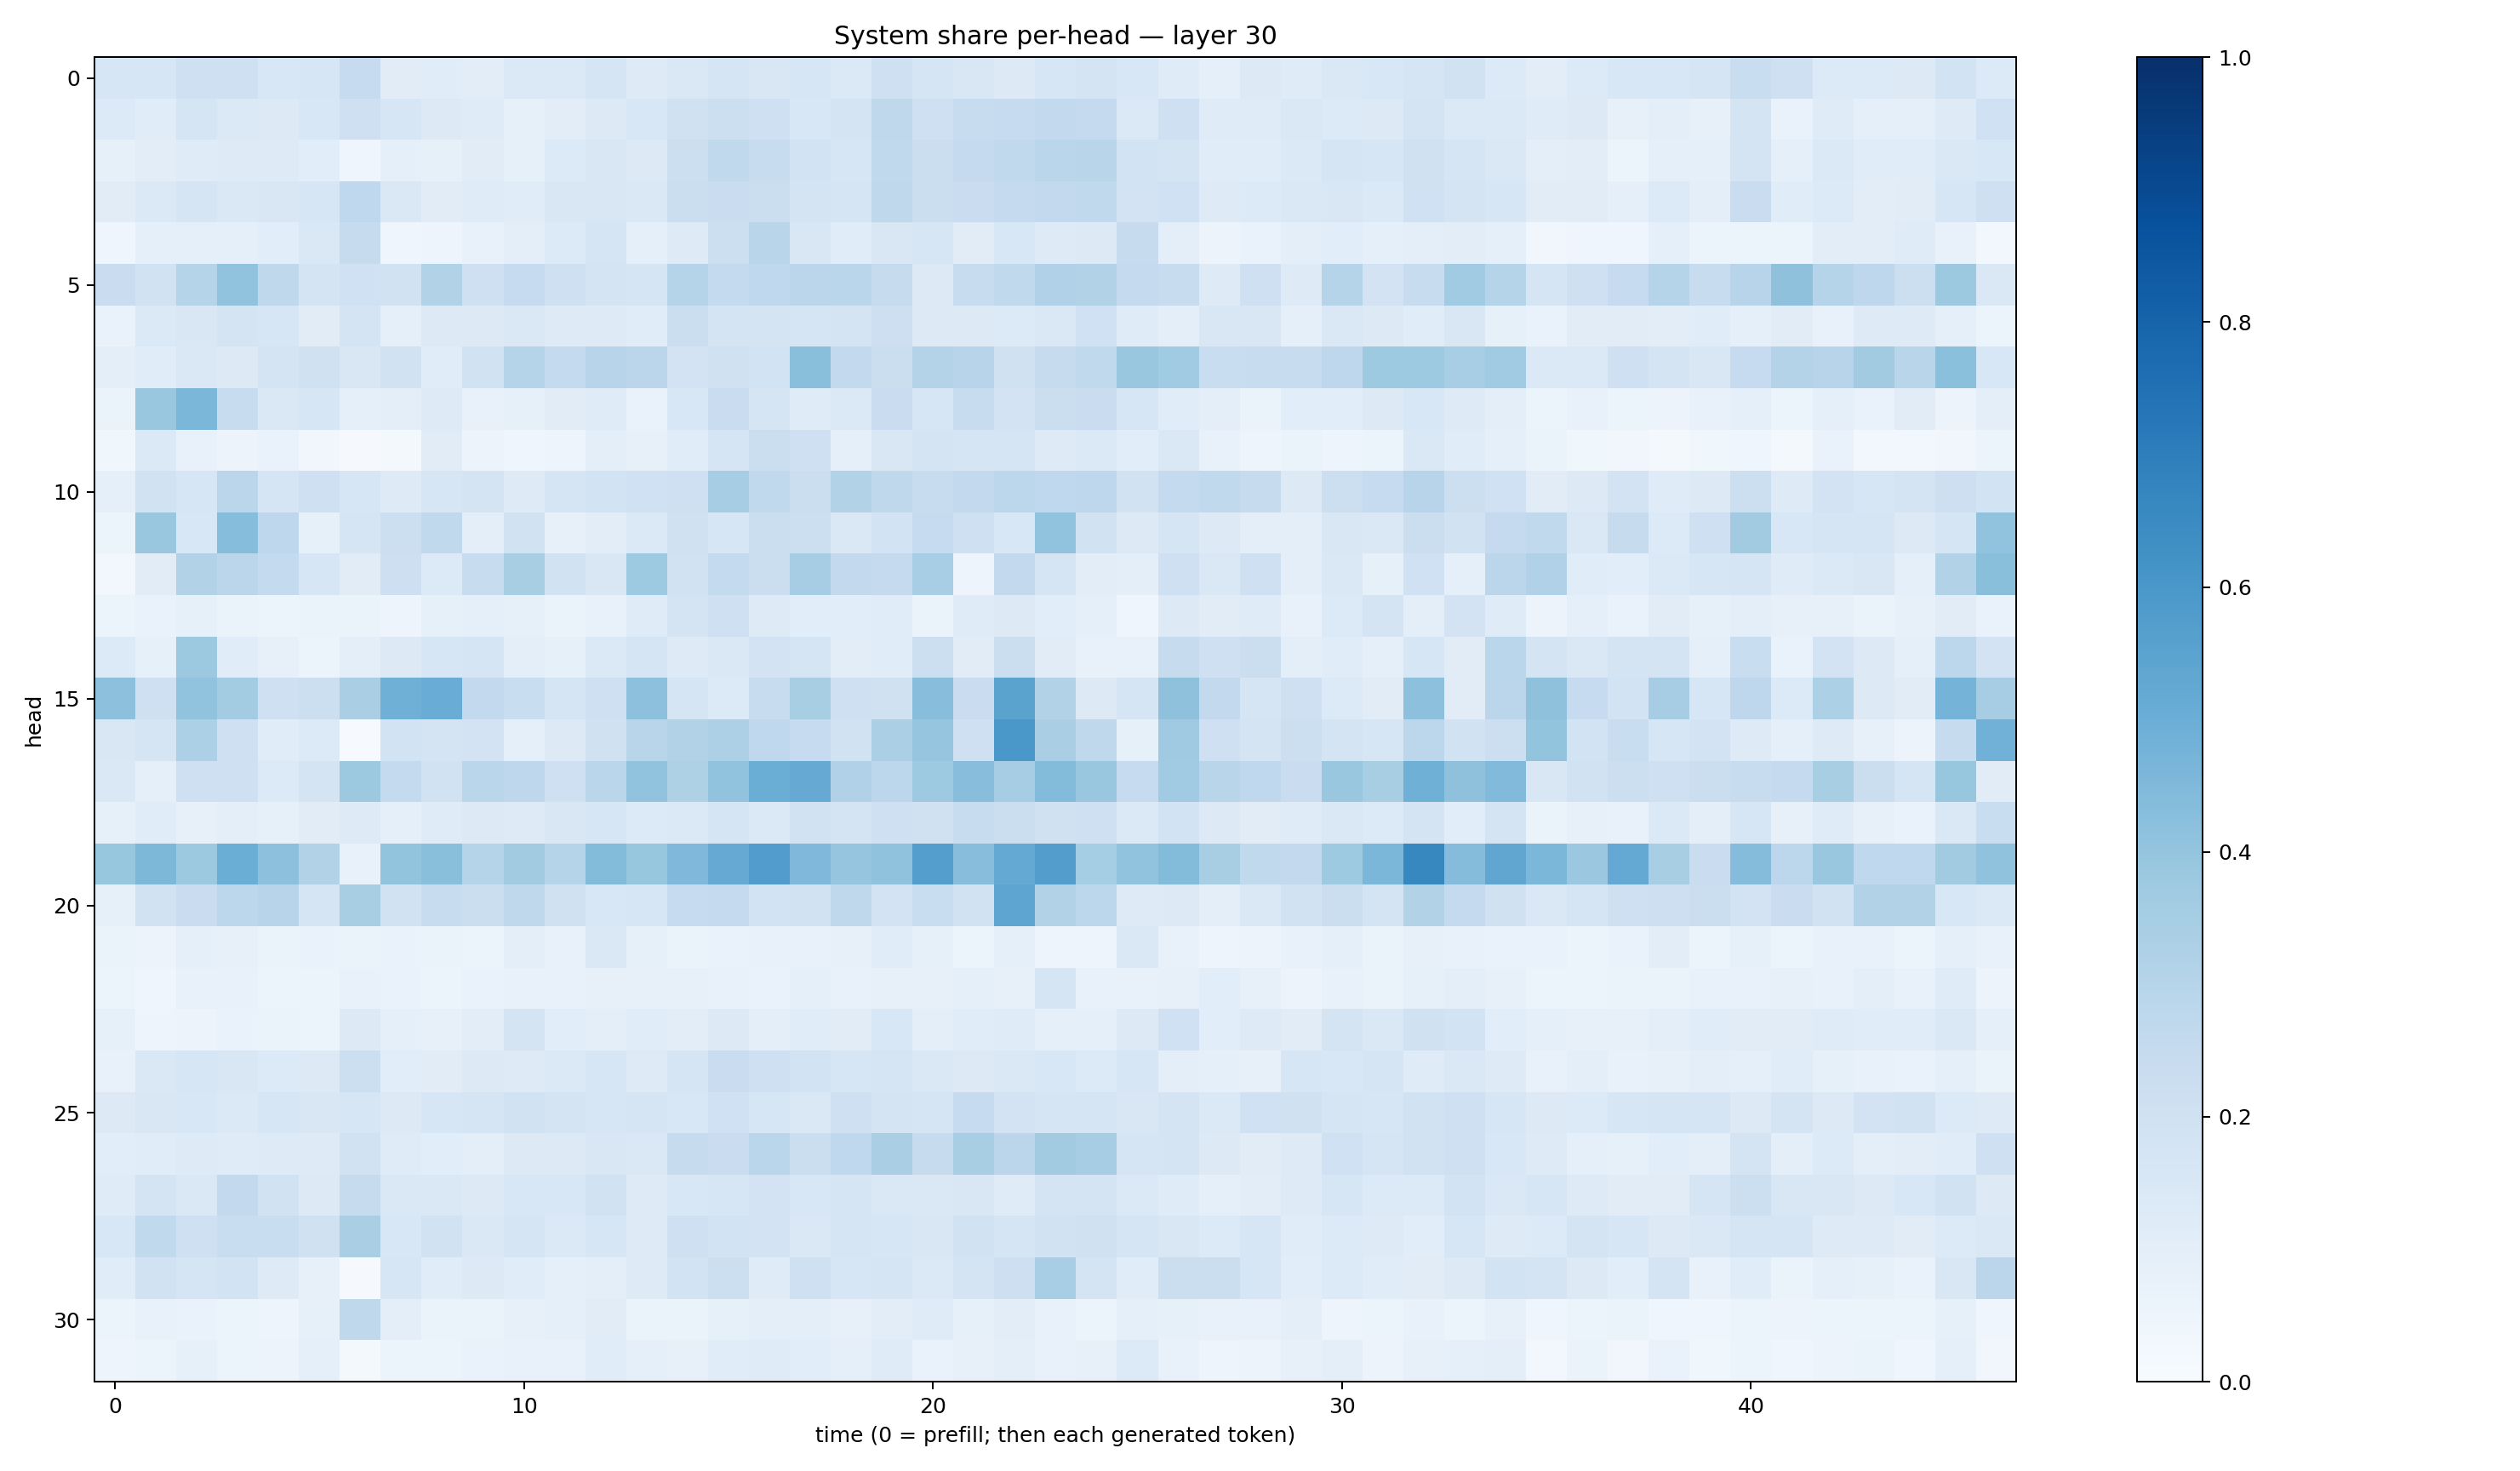

The file beside this chart, header and first rows:
0.15961076, 0.16258846, 0.20613188, 0.20556268, 0.15333648, 0.15664488, 0.24972816, 0.11271759, 0.1134769, 0.104095064, 0.13984904, 0.13870908, 0.16528392, 0.1223888, 0.14611249, 0.1675005, 0.15226236, 0.15774982, 0.14044768, 0.21026592, 0.16697554, 0.14951651, 0.12845264, 0.1585192
0.1353, 0.1157, 0.1669, 0.1391, 0.1251, 0.1537, 0.2041, 0.1629, 0.1275, 0.1174, 0.08349, 0.1039, 0.1323, 0.1546, 0.1965, 0.2171, 0.2034, 0.1542, 0.1739, 0.2715, 0.2056, 0.2347, 0.2465, 0.259
0.08371, 0.1047, 0.1185, 0.1236, 0.1228, 0.1073, 0.04535, 0.09239, 0.08528, 0.1102, 0.08368, 0.1352, 0.1511, 0.1311, 0.2186, 0.2625, 0.2421, 0.1838, 0.1615, 0.2649, 0.2252, 0.2517, 0.263, 0.2863
0.1106, 0.1389, 0.1684, 0.1459, 0.1506, 0.1592, 0.2674, 0.1447, 0.112, 0.1193, 0.1155, 0.151, 0.1489, 0.1444, 0.2225, 0.2292, 0.2242, 0.1722, 0.1703, 0.2731, 0.2263, 0.2286, 0.2536, 0.2615
0.04569, 0.08995, 0.08993, 0.08676, 0.1056, 0.1442, 0.2455, 0.04585, 0.05017, 0.0763, 0.09886, 0.1334, 0.1655, 0.08761, 0.123, 0.2176, 0.291, 0.1508, 0.1169, 0.1518, 0.1607, 0.1111, 0.1543, 0.1234
0.2292, 0.1923, 0.3034, 0.4047, 0.2695, 0.1771, 0.2026, 0.195, 0.3138, 0.2095, 0.2469, 0.2091, 0.1796, 0.1713, 0.2997, 0.2571, 0.2676, 0.2839, 0.2881, 0.2435, 0.1311, 0.2386, 0.2624, 0.3166
0.0688, 0.1377, 0.1504, 0.1787, 0.1582, 0.111, 0.1788, 0.0879, 0.1319, 0.1275, 0.1452, 0.1212, 0.1223, 0.1168, 0.2214, 0.174, 0.1784, 0.1712, 0.1784, 0.2144, 0.1305, 0.1319, 0.1367, 0.1464
0.09962, 0.1153, 0.147, 0.1321, 0.1728, 0.1978, 0.1517, 0.1913, 0.114, 0.1935, 0.2991, 0.2545, 0.2937, 0.2813, 0.1807, 0.1973, 0.187, 0.4225, 0.2594, 0.2262, 0.3085, 0.2938, 0.197, 0.2426
0.06556, 0.3843, 0.4597, 0.2418, 0.1437, 0.1597, 0.09187, 0.09849, 0.1237, 0.07753, 0.08391, 0.1116, 0.1187, 0.06826, 0.1562, 0.2291, 0.1704, 0.1208, 0.1391, 0.2269, 0.1576, 0.2347, 0.1811, 0.221
0.03591, 0.1388, 0.07228, 0.05722, 0.06712, 0.03237, 0.008865, 0.02313, 0.1102, 0.05611, 0.04061, 0.04814, 0.09388, 0.08104, 0.1147, 0.1684, 0.2227, 0.2072, 0.0916, 0.1522, 0.1748, 0.1714, 0.1683, 0.1229
0.08849, 0.1949, 0.159, 0.2818, 0.168, 0.2065, 0.1563, 0.1239, 0.1632, 0.1743, 0.1225, 0.1655, 0.1846, 0.2028, 0.208, 0.3477, 0.2645, 0.2201, 0.3154, 0.2704, 0.2395, 0.2596, 0.2781, 0.2687
0.06039, 0.3861, 0.154, 0.4297, 0.2755, 0.08358, 0.1662, 0.2156, 0.263, 0.09646, 0.1928, 0.08125, 0.1041, 0.1377, 0.1971, 0.1569, 0.2206, 0.218, 0.1454, 0.1838, 0.2491, 0.21, 0.1559, 0.4036
0.03022, 0.1097, 0.3157, 0.2823, 0.2563, 0.1568, 0.112, 0.213, 0.1362, 0.2346, 0.3413, 0.1951, 0.1495, 0.3732, 0.1912, 0.2551, 0.2237, 0.3489, 0.2602, 0.2514, 0.3473, 0.04869, 0.2583, 0.1688
0.05289, 0.06876, 0.08578, 0.06568, 0.06087, 0.06509, 0.06641, 0.05044, 0.08312, 0.09373, 0.08333, 0.06608, 0.07324, 0.1187, 0.174, 0.2042, 0.1221, 0.1056, 0.1075, 0.1172, 0.06597, 0.1207, 0.1257, 0.1072
0.1365, 0.08337, 0.3774, 0.1145, 0.07896, 0.06035, 0.09411, 0.1286, 0.1634, 0.165, 0.09983, 0.08579, 0.1388, 0.1692, 0.1226, 0.1436, 0.1812, 0.1706, 0.1049, 0.1138, 0.2162, 0.1108, 0.2222, 0.1104
0.4142, 0.2095, 0.4028, 0.357, 0.2099, 0.2182, 0.3381, 0.4919, 0.504, 0.2598, 0.2317, 0.1696, 0.2035, 0.417, 0.1648, 0.136, 0.2391, 0.3425, 0.2044, 0.1983, 0.4271, 0.2283, 0.5497, 0.3151
0.1512, 0.1681, 0.3303, 0.2067, 0.1142, 0.1348, 0.004079, 0.1847, 0.1788, 0.1821, 0.08636, 0.1295, 0.1983, 0.2913, 0.3115, 0.3272, 0.2672, 0.2477, 0.192, 0.334, 0.397, 0.2053, 0.6004, 0.3392
0.1424, 0.09094, 0.2032, 0.2108, 0.1366, 0.1754, 0.3758, 0.2555, 0.19, 0.2884, 0.2763, 0.2072, 0.2855, 0.403, 0.3218, 0.4049, 0.5001, 0.5143, 0.3175, 0.281, 0.3717, 0.4272, 0.3508, 0.4397
0.08254, 0.1136, 0.07899, 0.09775, 0.08334, 0.1115, 0.1238, 0.08679, 0.1186, 0.1266, 0.1216, 0.1501, 0.1572, 0.1363, 0.1376, 0.1683, 0.1406, 0.1946, 0.1783, 0.2072, 0.1955, 0.2394, 0.2242, 0.1955
0.3934, 0.4552, 0.3761, 0.5015, 0.4179, 0.3094, 0.07138, 0.3987, 0.4251, 0.3035, 0.3608, 0.3016, 0.4402, 0.3944, 0.4503, 0.5154, 0.5774, 0.4526, 0.3976, 0.4088, 0.568, 0.4261, 0.5195, 0.5705
0.08574, 0.1937, 0.2273, 0.279, 0.2931, 0.1648, 0.3428, 0.1875, 0.2418, 0.2241, 0.2714, 0.1977, 0.1536, 0.158, 0.2491, 0.2536, 0.1849, 0.1885, 0.2708, 0.1826, 0.2309, 0.191, 0.5367, 0.3095
0.06375, 0.05568, 0.09364, 0.08046, 0.06278, 0.06853, 0.06613, 0.06896, 0.06443, 0.05248, 0.1014, 0.07692, 0.1468, 0.08229, 0.06322, 0.06899, 0.07474, 0.0766, 0.08147, 0.1166, 0.08546, 0.05088, 0.09016, 0.04717
0.05862, 0.04096, 0.07534, 0.07212, 0.05276, 0.05412, 0.074, 0.06807, 0.05988, 0.06824, 0.07483, 0.07781, 0.08123, 0.08076, 0.08114, 0.07317, 0.0686, 0.08864, 0.07379, 0.0803, 0.07878, 0.09374, 0.07842, 0.1677
0.08572, 0.04838, 0.05693, 0.06882, 0.06408, 0.06233, 0.1283, 0.0907, 0.07915, 0.1042, 0.1748, 0.1063, 0.09983, 0.1134, 0.1043, 0.1286, 0.09415, 0.114, 0.1122, 0.1524, 0.09879, 0.1163, 0.1194, 0.08691
0.07241, 0.1465, 0.1609, 0.1504, 0.1342, 0.1302, 0.216, 0.1059, 0.1114, 0.1302, 0.1246, 0.1405, 0.1591, 0.1228, 0.1679, 0.2276, 0.2062, 0.1857, 0.1618, 0.1687, 0.1481, 0.128, 0.141, 0.1557
0.1251, 0.151, 0.1549, 0.1399, 0.1604, 0.1515, 0.1639, 0.1318, 0.1605, 0.1653, 0.1901, 0.176, 0.1572, 0.1681, 0.156, 0.2019, 0.1637, 0.1437, 0.2048, 0.1759, 0.1675, 0.248, 0.1801, 0.1687
0.1087, 0.1146, 0.1223, 0.1199, 0.1235, 0.1243, 0.1893, 0.1203, 0.1085, 0.09973, 0.1292, 0.1291, 0.1493, 0.147, 0.2433, 0.2274, 0.286, 0.2205, 0.2684, 0.3394, 0.2432, 0.3424, 0.284, 0.3624
0.1196, 0.1779, 0.1431, 0.2603, 0.1882, 0.1315, 0.2451, 0.1432, 0.1419, 0.1273, 0.1551, 0.1545, 0.1883, 0.1243, 0.1541, 0.1589, 0.1822, 0.1542, 0.1679, 0.1421, 0.1474, 0.1492, 0.1173, 0.1796
0.1551, 0.2629, 0.2062, 0.2343, 0.2317, 0.1991, 0.3361, 0.1553, 0.1889, 0.1467, 0.1675, 0.1374, 0.1591, 0.1245, 0.2064, 0.1841, 0.1816, 0.1451, 0.1668, 0.1604, 0.1496, 0.1895, 0.1692, 0.1893
0.114, 0.1952, 0.1697, 0.1843, 0.1215, 0.08018, 0.009046, 0.1588, 0.1139, 0.1324, 0.1159, 0.09297, 0.1014, 0.1247, 0.1848, 0.2158, 0.1208, 0.2039, 0.1597, 0.1685, 0.1368, 0.1747, 0.2143, 0.3441
0.05157, 0.07451, 0.06807, 0.05443, 0.04761, 0.08262, 0.2698, 0.1002, 0.06419, 0.06459, 0.07835, 0.08802, 0.111, 0.06538, 0.06354, 0.08507, 0.09695, 0.1004, 0.08117, 0.1038, 0.1181, 0.08204, 0.1027, 0.0741
0.04951, 0.05968, 0.08423, 0.06209, 0.05612, 0.08721, 0.01707, 0.06124, 0.05159, 0.06868, 0.07679, 0.07323, 0.1134, 0.08717, 0.07907, 0.1167, 0.1204, 0.1069, 0.0869, 0.1188, 0.06786, 0.07983, 0.0986, 0.07264
